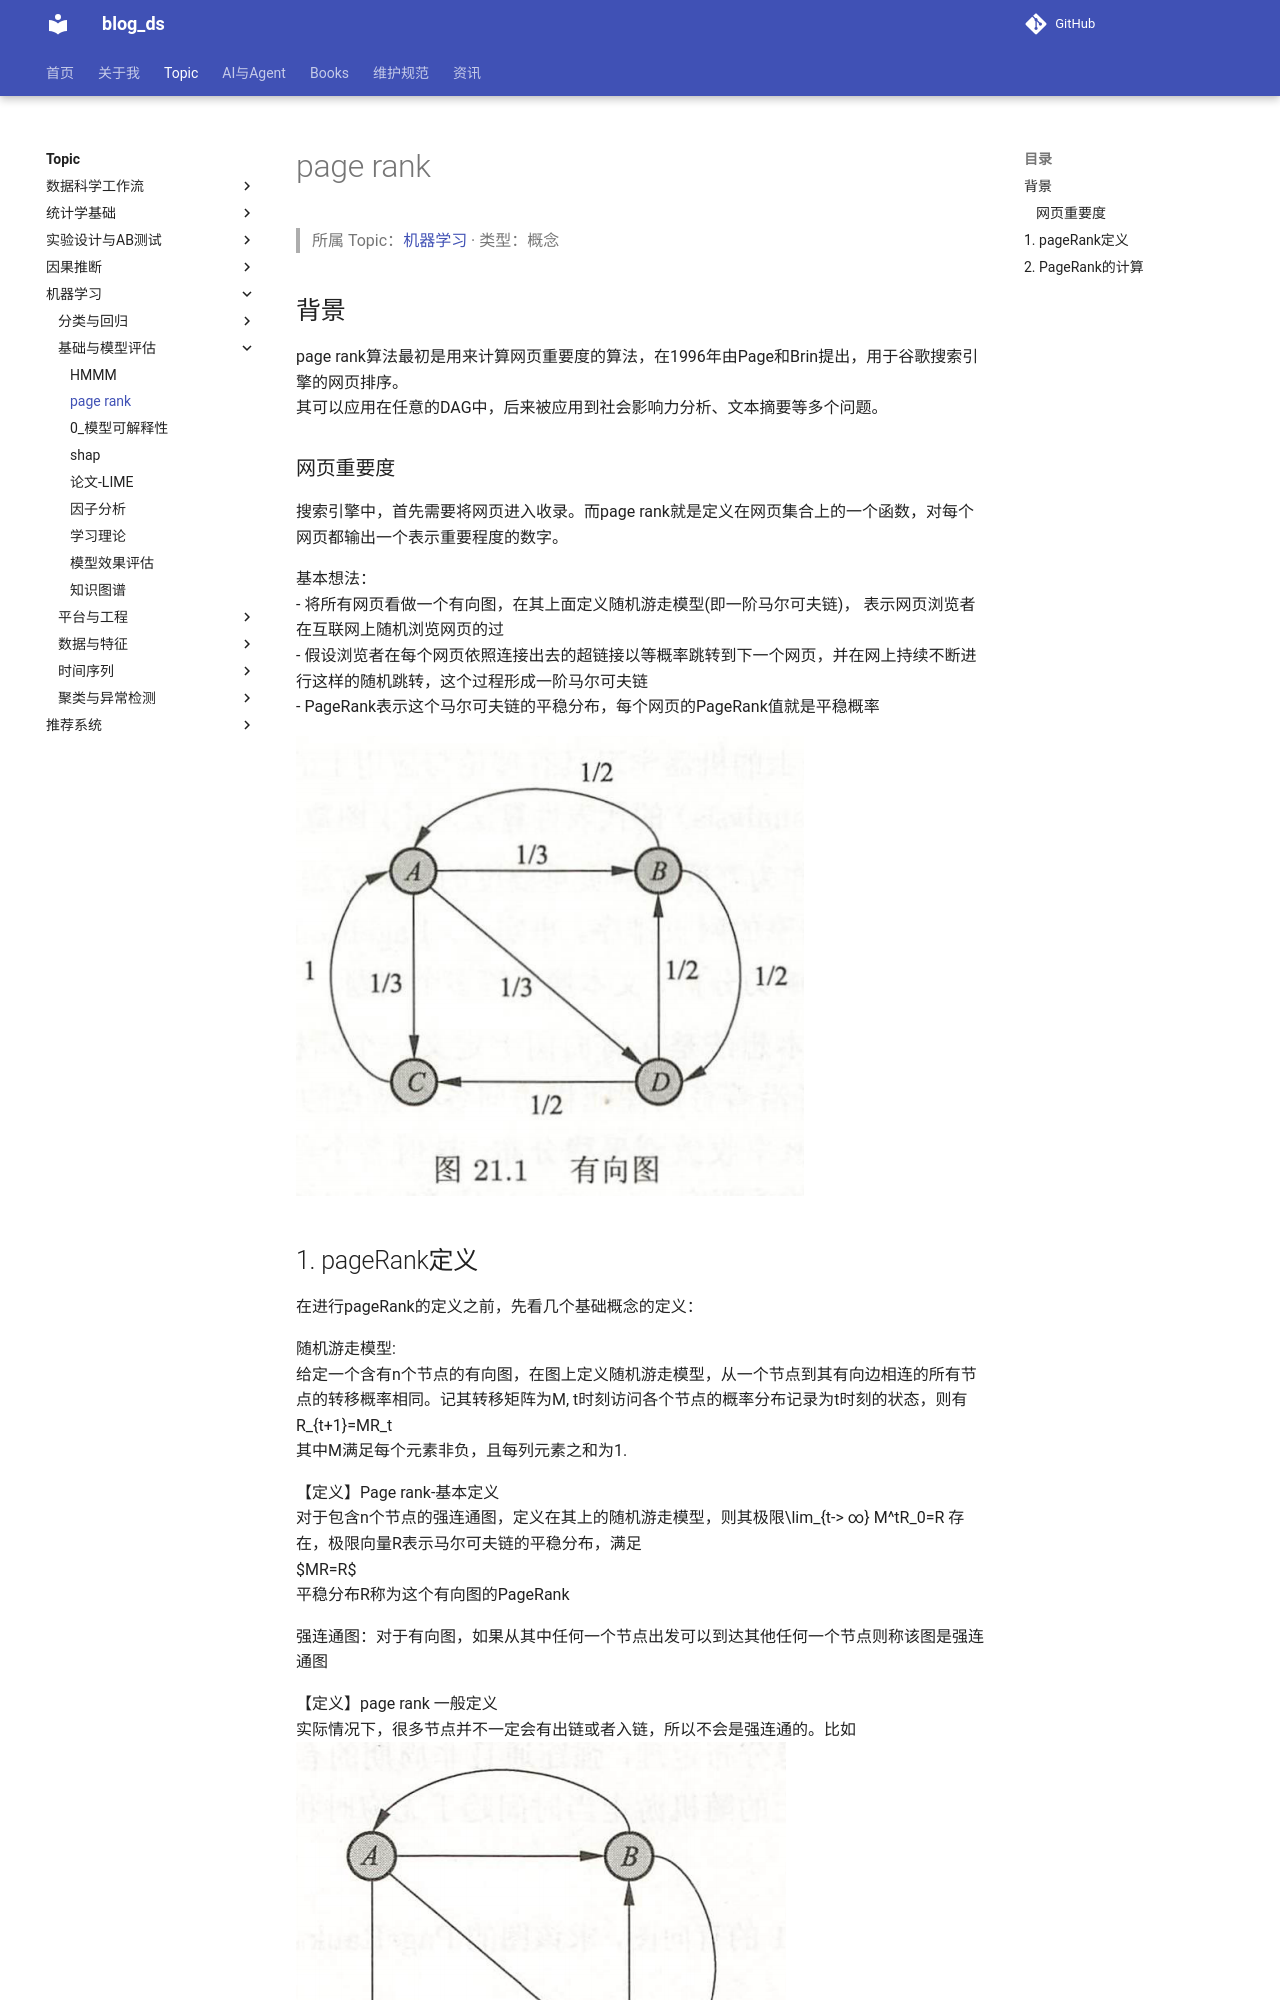

repository: tjzzz/blog_ds · page: topics/机器学习/基础与模型评估/page rank/index.html · generator: mkdocs

---
title: "page rank"
created: 2026-10-09
updated: 2026-10-09
tags: [llm-wiki, migrated]
source: ["Input/rebuild_source_2026-10-09/04_机器学习/page rank.md"]
wiki_type: concepts
topic: "机器学习"
migrated_from: "04_机器学习/page rank.md"
review_status: structural
---

> 所属 Topic：[机器学习](../index.md) · 类型：概念

## 背景

page rank算法最初是用来计算网页重要度的算法，在1996年由Page和Brin提出，用于谷歌搜索引擎的网页排序。
其可以应用在任意的DAG中，后来被应用到社会影响力分析、文本摘要等多个问题。


### 网页重要度
搜索引擎中，首先需要将网页进入收录。而page rank就是定义在网页集合上的一个函数，对每个网页都输出一个表示重要程度的数字。

基本想法：
- 将所有网页看做一个有向图，在其上面定义随机游走模型(即一阶马尔可夫链)， 表示网页浏览者在互联网上随机浏览网页的过
- 假设浏览者在每个网页依照连接出去的超链接以等概率跳转到下一个网页，并在网上持续不断进行这样的随机跳转，这个过程形成一阶马尔可夫链
- PageRank表示这个马尔可夫链的平稳分布，每个网页的PageRank值就是平稳概率

![](../../../media/Pasted%20image%2020220423180726.png)
